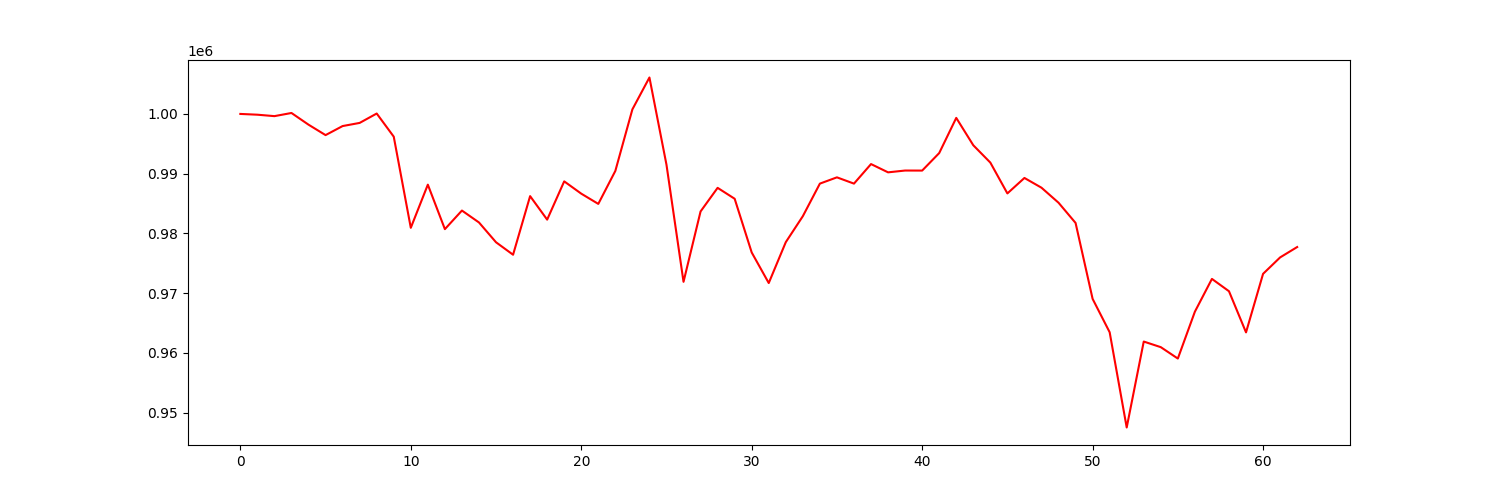

The file beside this chart, header and first rows:
account_value, date, daily_return
1000000, 2021-04-06, 
999871, 2021-04-07, -0.0001291
999631, 2021-04-08, -0.0002398
1000159, 2021-04-09, 0.000528
998202, 2021-04-12, -0.001957
996456, 2021-04-13, -0.00175
997970, 2021-04-14, 0.00152
998497, 2021-04-15, 0.0005276
1000068, 2021-04-16, 0.001574
996194, 2021-04-19, -0.003874
980939, 2021-04-20, -0.01531
988162, 2021-04-21, 0.007364
980715, 2021-04-22, -0.007536
983827, 2021-04-23, 0.003173
981833, 2021-04-26, -0.002027
978519, 2021-04-27, -0.003376
976433, 2021-04-28, -0.002131
986242, 2021-04-29, 0.01005
982307, 2021-04-30, -0.003989
988714, 2021-05-03, 0.006522
986656, 2021-05-04, -0.002082
984941, 2021-05-05, -0.001737
990462, 2021-05-06, 0.005605
1000764, 2021-05-07, 0.0104
1006098, 2021-05-10, 0.005331
991502, 2021-05-11, -0.01451
971897, 2021-05-12, -0.01977
983676, 2021-05-13, 0.01212
987628, 2021-05-14, 0.004017
985801, 2021-05-17, -0.00185
976812, 2021-05-18, -0.009119
971694, 2021-05-19, -0.00524
978537, 2021-05-20, 0.007043
982886, 2021-05-21, 0.004444
988336, 2021-05-24, 0.005545
989385, 2021-05-25, 0.001061
988336, 2021-05-26, -0.00106
991607, 2021-05-27, 0.00331
990223, 2021-05-28, -0.001396
990525, 2021-06-01, 0.0003052
990518, 2021-06-02, -7.303838471139912e-06
993448, 2021-06-03, 0.002958
999337, 2021-06-04, 0.005928
994757, 2021-06-07, -0.004583
991855, 2021-06-08, -0.002918
986695, 2021-06-09, -0.005202
989283, 2021-06-10, 0.002623
987653, 2021-06-11, -0.001648
985139, 2021-06-14, -0.002545
981755, 2021-06-15, -0.003435
969044, 2021-06-16, -0.01295
963456, 2021-06-17, -0.005766
947513, 2021-06-18, -0.01655
961900, 2021-06-21, 0.01518
960961, 2021-06-22, -0.0009757
959054, 2021-06-23, -0.001985
966900, 2021-06-24, 0.008181
972386, 2021-06-25, 0.005674
970322, 2021-06-28, -0.002122
963435, 2021-06-29, -0.007098
... 3 more rows
